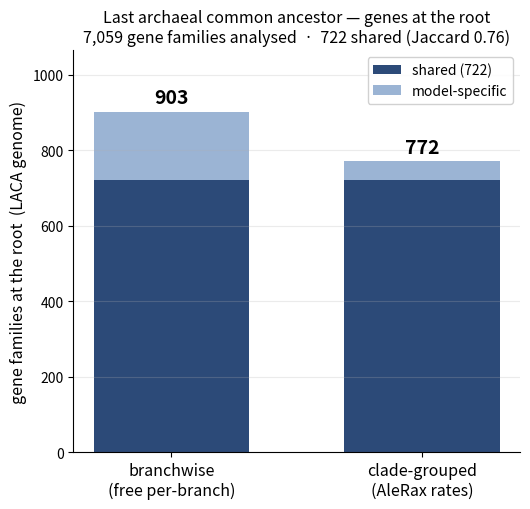

This chart was generated by the following Python code:
"""LACA bar chart: gene families at the root, big tree (Eury). Numbers from
undine/laca_Eury.json (thresholded content PP>=0.5; the expected counts are NOT shown).
  total families analysed = 7059
  at root: branchwise (free per-branch) = 903 ; clade-grouped (AleRax rates) = 772
  shared = 722 (Jaccard 0.76)
"""
import sys, json
import matplotlib
matplotlib.use("Agg")
import matplotlib.pyplot as plt

# defaults from laca_Eury.json (override by passing the json path as argv[1])
F, bw, ax_, shared, jac = 7059, 903, 772, 722, 0.758
if len(sys.argv) > 1:
    d = json.load(open(sys.argv[1]))
    F, bw, ax_, shared = d["F"], d["content_full"], d["content_alerax"], d["inter"]
    jac = d["jaccard"]
out = sys.argv[2] if len(sys.argv) > 2 else "laca_families.png"

fig, ax = plt.subplots(figsize=(5.4, 5.2))
x = [0, 1]
labels = ["branchwise\n(free per-branch)", "clade-grouped\n(AleRax rates)"]
ax.bar(x, [shared, shared], width=0.62, color="#2c4a78", label=f"shared ({shared})")
ax.bar(x, [bw - shared, ax_ - shared], bottom=[shared, shared], width=0.62,
       color="#9bb4d4", label="model-specific")
for xi, tot in zip(x, [bw, ax_]):
    ax.text(xi, tot + 22, f"{tot}", ha="center", fontsize=14, weight="bold")
ax.set_xticks(x); ax.set_xticklabels(labels, fontsize=11.5)
ax.set_ylabel("gene families at the root  (LACA genome)", fontsize=11.5)
ax.set_title(f"Last archaeal common ancestor — genes at the root\n"
             f"{F:,} gene families analysed  ·  {shared} shared (Jaccard {jac:.2f})",
             fontsize=11.5)
ax.legend(fontsize=10, loc="upper right", framealpha=0.9)
ax.set_ylim(0, max(bw, ax_) * 1.18)
ax.spines[["top", "right"]].set_visible(False)
ax.grid(axis="y", alpha=0.25)
fig.tight_layout()
fig.savefig(out, dpi=150, bbox_inches="tight")
print(f"wrote {out}")
